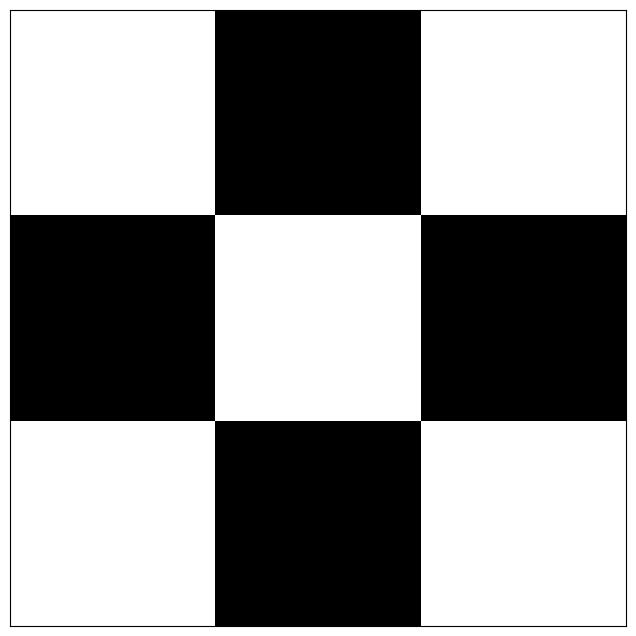

This figure's Python source:
import numpy as np
import matplotlib.pyplot as plt
# 색상은 - 0~ 255
white_patch = 255*np.ones(shape=(10, 10)) # (10, 10) 짜리의 흰색 패치 만들기  => 255로 채우기
black_patch = 0*np.ones(shape=(10, 10)) # (10, 10) 짜리의 검은색 패치 만들기 => 0으로 채우기

img1 = np.hstack([white_patch, black_patch, white_patch])
img2 = np.hstack([black_patch, white_patch, black_patch])
img3 = np.hstack([white_patch, black_patch, white_patch])
img = np.vstack([img1, img2, img3])

fig, ax = plt.subplots(figsize=(8, 8))
ax.imshow(img, cmap='gray') #colormap = gray

ax.tick_params(left=False, labelleft=False,
               bottom=False, labelbottom=False)

plt.show()